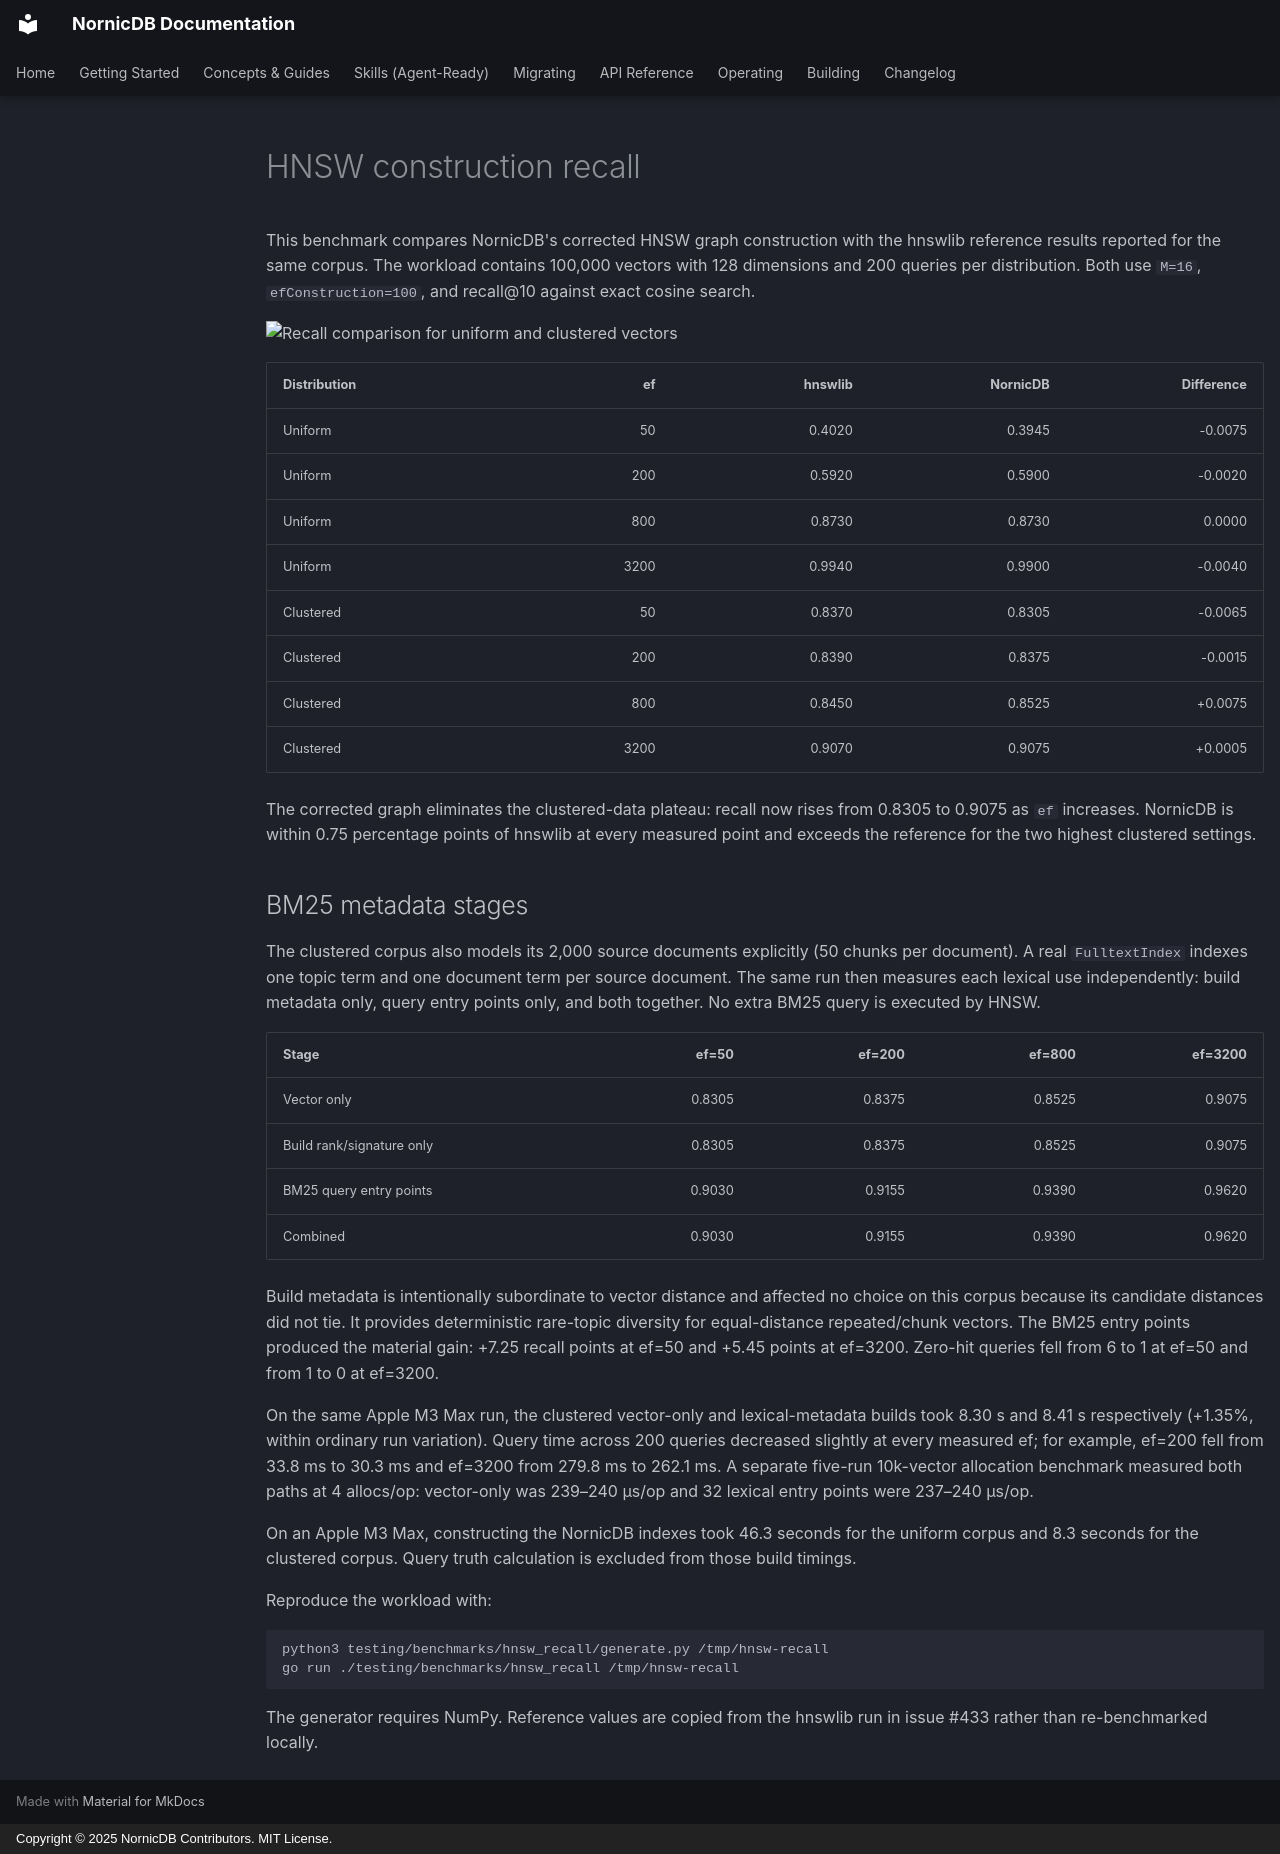

repository: orneryd/NornicDB · page: performance/hnsw-recall-comparison/index.html · generator: mkdocs · copyright: Copyright © 2025 NornicDB Contributors. MIT License.

# HNSW construction recall

This benchmark compares NornicDB's corrected HNSW graph construction with the
hnswlib reference results reported for the same corpus. The workload contains
100,000 vectors with 128 dimensions and 200 queries per distribution. Both use
`M=16`, `efConstruction=100`, and recall@10 against exact cosine search.

![Recall comparison for uniform and clustered vectors](hnsw-recall-100k.svg)

| Distribution | ef | hnswlib | NornicDB | Difference |
| --- | ---: | ---: | ---: | ---: |
| Uniform | 50 | 0.4020 | 0.3945 | -0.0075 |
| Uniform | 200 | 0.5920 | 0.5900 | -0.0020 |
| Uniform | 800 | 0.8730 | 0.8730 | 0.0000 |
| Uniform | 3200 | 0.9940 | 0.9900 | -0.0040 |
| Clustered | 50 | 0.8370 | 0.8305 | -0.0065 |
| Clustered | 200 | 0.8390 | 0.8375 | -0.0015 |
| Clustered | 800 | 0.8450 | 0.8525 | +0.0075 |
| Clustered | 3200 | 0.9070 | 0.9075 | +0.0005 |

The corrected graph eliminates the clustered-data plateau: recall now rises
from 0.8305 to 0.9075 as `ef` increases. NornicDB is within 0.75 percentage
points of hnswlib at every measured point and exceeds the reference for the two
highest clustered settings.

## BM25 metadata stages

The clustered corpus also models its 2,000 source documents explicitly (50
chunks per document). A real `FulltextIndex` indexes one topic term and one
document term per source document. The same run then measures each lexical use
independently: build metadata only, query entry points only, and both together.
No extra BM25 query is executed by HNSW.

| Stage | ef=50 | ef=200 | ef=800 | ef=3200 |
| --- | ---: | ---: | ---: | ---: |
| Vector only | 0.8305 | 0.8375 | 0.8525 | 0.9075 |
| Build rank/signature only | 0.8305 | 0.8375 | 0.8525 | 0.9075 |
| BM25 query entry points | 0.9030 | 0.9155 | 0.9390 | 0.9620 |
| Combined | 0.9030 | 0.9155 | 0.9390 | 0.9620 |

Build metadata is intentionally subordinate to vector distance and affected no
choice on this corpus because its candidate distances did not tie. It provides
deterministic rare-topic diversity for equal-distance repeated/chunk vectors.
The BM25 entry points produced the material gain: +7.25 recall points at ef=50
and +5.45 points at ef=3200. Zero-hit queries fell from 6 to 1 at ef=50 and
from 1 to 0 at ef=3200.

On the same Apple M3 Max run, the clustered vector-only and lexical-metadata
builds took 8.30 s and 8.41 s respectively (+1.35%, within ordinary run
variation). Query time across 200 queries decreased slightly at every measured
ef; for example, ef=200 fell from 33.8 ms to 30.3 ms and ef=3200 from 279.8 ms
to 262.1 ms. A separate five-run 10k-vector allocation benchmark measured both
paths at 4 allocs/op: vector-only was 239–240 µs/op and 32 lexical entry points
were 237–240 µs/op.

On an Apple M3 Max, constructing the NornicDB indexes took 46.3 seconds for
the uniform corpus and 8.3 seconds for the clustered corpus. Query truth
calculation is excluded from those build timings.

Reproduce the workload with:

```bash
python3 testing/benchmarks/hnsw_recall/generate.py /tmp/hnsw-recall
go run ./testing/benchmarks/hnsw_recall /tmp/hnsw-recall
```

The generator requires NumPy. Reference values are copied from the hnswlib run
in issue #433 rather than re-benchmarked locally.
